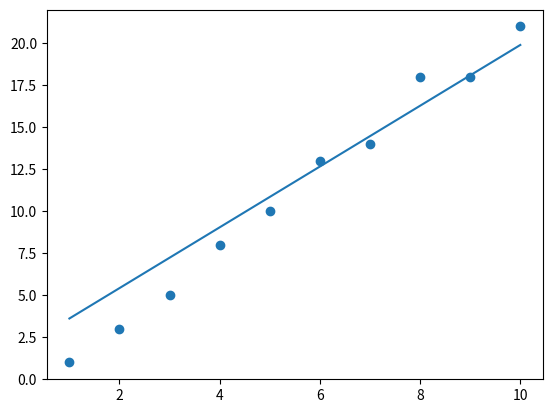

Reproduce this figure in Python.
import numpy as np
import matplotlib.pyplot as plt

# Training Data
x = np.array([1, 2, 3, 4, 5, 6, 7, 8, 9, 10])
y = np.array([1, 3, 5, 8, 10, 13, 14, 18, 18, 21])
n = np.size(x)

xm = np.vstack((np.ones((n)), x))
beta = np.zeros(2)

iter = 10
alpha = 0.001
rmse = 0
loop = 1
while loop:
    rmse_old = rmse
    y_pred = np.dot(beta, xm)
    rmse = np.sum((y_pred-y)**2)/(2*n)
    beta = beta - (alpha * np.mean((y_pred-y)*x))*np.ones(2)
    if rmse==rmse_old:
        loop = 0

plt.scatter(x, y)
plt.plot(x, y_pred)
plt.show()
print("Estimated Coefficient: " + str(beta))
print("RMSE:" + str(rmse))
